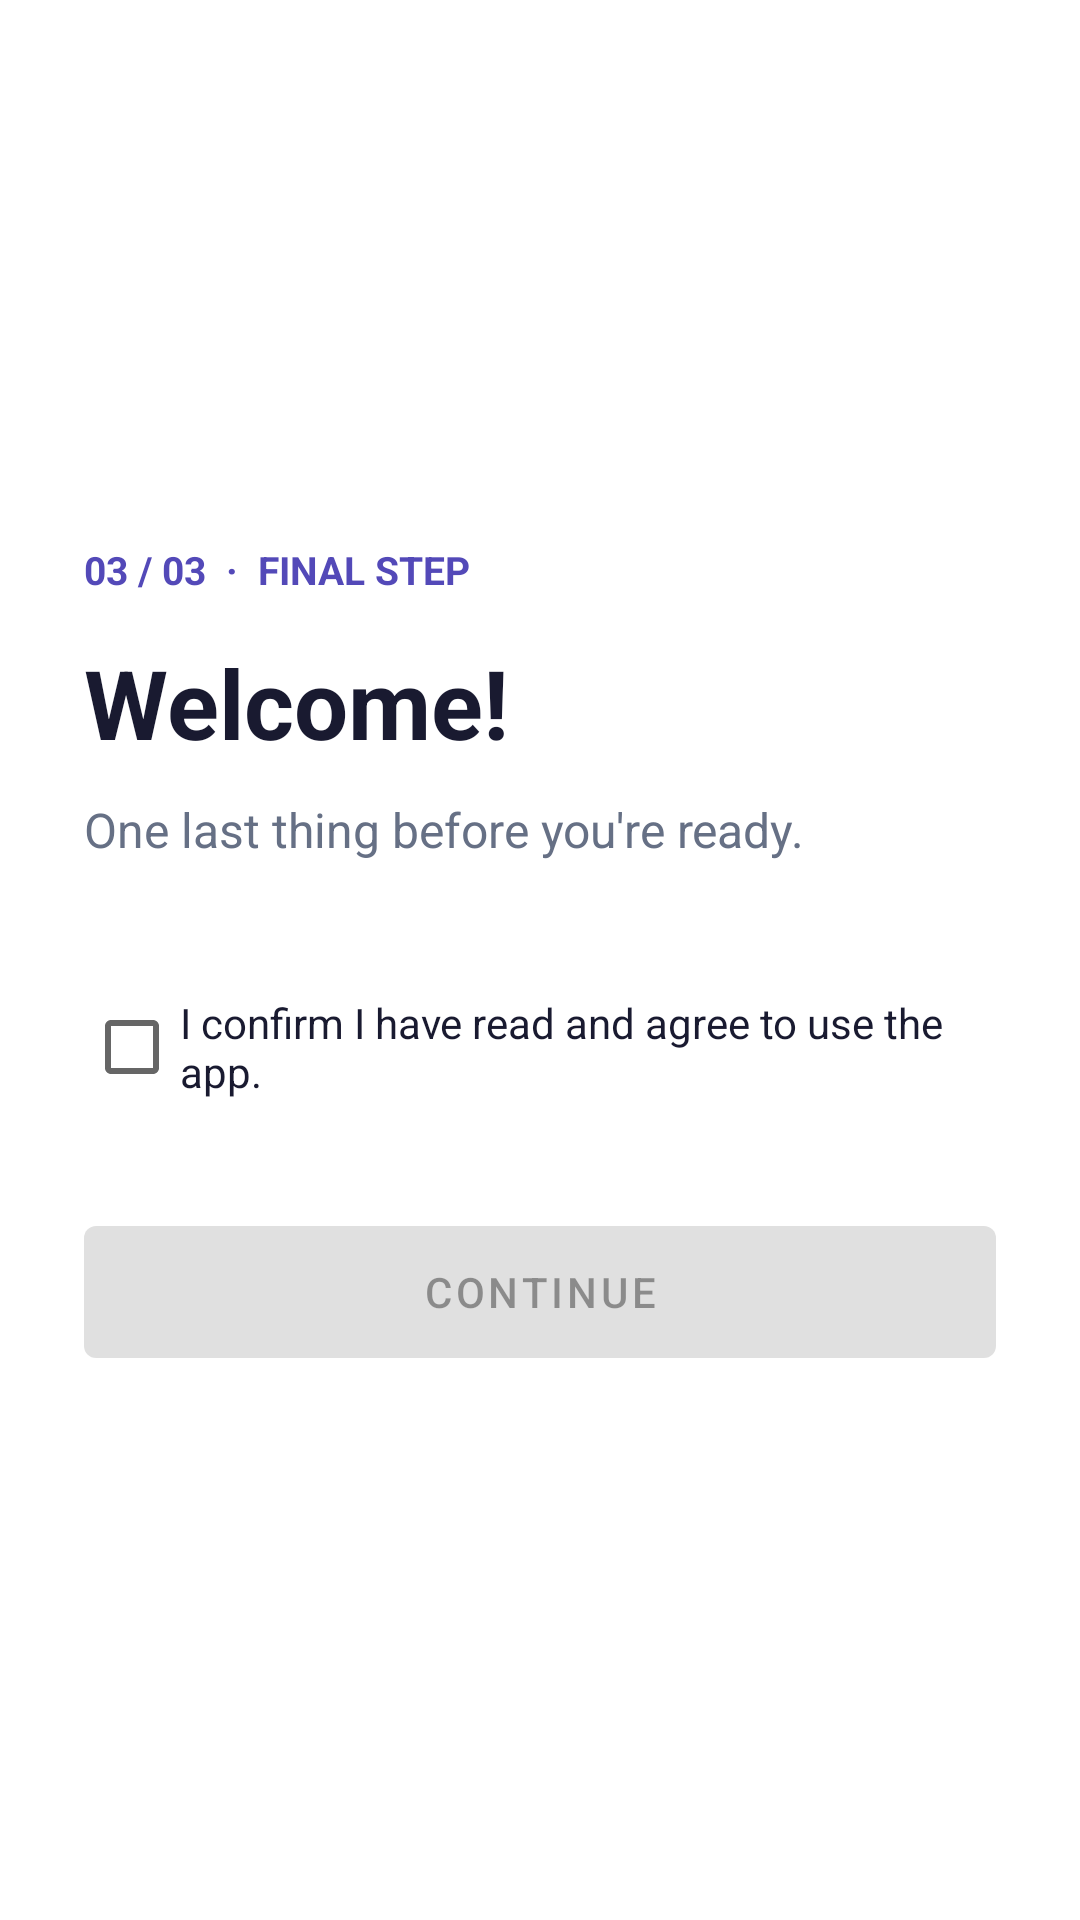

This screen was rendered from an Android layout file. Write that file and the resources it references.
<!-- AndroidManifest.xml: application theme Theme.Onboarding -->
<!-- res/layout/fragment3.xml -->
<?xml version="1.0" encoding="utf-8"?>
<ScrollView xmlns:android="http://schemas.android.com/apk/res/android" android:layout_width="match_parent" android:layout_height="match_parent" android:fillViewport="true">
<LinearLayout android:layout_width="match_parent" android:layout_height="wrap_content" android:minHeight="500dp" android:orientation="vertical" android:padding="28dp" android:gravity="center_vertical">
<TextView android:layout_width="match_parent" android:layout_height="wrap_content" android:text="03 / 03  ·  FINAL STEP" android:textColor="@color/primary" android:textStyle="bold" android:textSize="13sp" />
<TextView android:id="@+id/confirmNameText" android:layout_width="match_parent" android:layout_height="wrap_content" android:text="Welcome!" android:textColor="@color/ink" android:textStyle="bold" android:textSize="32sp" android:layout_marginTop="14dp" />
<TextView android:layout_width="match_parent" android:layout_height="wrap_content" android:text="One last thing before you're ready." android:textColor="@color/muted" android:textSize="16sp" android:layout_marginTop="10dp" />
<CheckBox android:id="@+id/confirmCheckbox" android:layout_width="match_parent" android:layout_height="wrap_content" android:text="I confirm I have read and agree to use the app." android:textColor="@color/ink" android:paddingTop="12dp" android:paddingBottom="12dp" android:layout_marginTop="32dp" />
<com.google.android.material.button.MaterialButton android:id="@+id/finishButton" android:layout_width="match_parent" android:layout_height="56dp" android:text="Continue" android:enabled="false" android:layout_marginTop="24dp" />
</LinearLayout></ScrollView>
<!-- resources referenced by this layout -->
<resources>
  <color name="ink">#191A30</color>
  <color name="muted">#667085</color>
  <color name="primary">#5349B8</color>
  <style name="Theme.Onboarding" parent="Theme.MaterialComponents.DayNight.NoActionBar"><item name="colorPrimary">@color/primary</item><item name="colorPrimaryVariant">@color/primary_dark</item><item name="colorOnPrimary">#FFFFFF</item><item name="android:statusBarColor">@color/primary_dark</item><item name="android:windowLightStatusBar">false</item></style>
  <color name="primary_dark">#40399B</color>
</resources>
